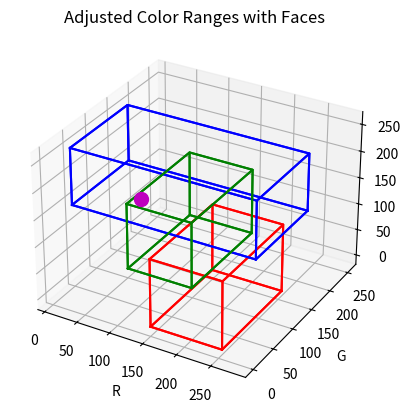

Write the Python code that produced this figure.
import matplotlib.pyplot as plt
from mpl_toolkits.mplot3d import Axes3D


# Adjusted color ranges
adjusted_ranges = {
    "Red": {"min": (150,0,0), "max": (255,150,87+40)},
    "Blue": {"min": (49-40,77-40,150), "max": (255+25,78+40+50,255)},
    "Green": {"min": (50,100,0), "max": (149,255,125)},
    #"Purple": {"min": (105,78-40,150), "max": (255+25,78+40+50,255)},
}

def draw_cube(ax, min_corner, max_corner, color):
    # Generate corners of the cube
    corners = [
        [min_corner[0], min_corner[1], min_corner[2]],  # 0
        [max_corner[0], min_corner[1], min_corner[2]],  # 1
        [max_corner[0], max_corner[1], min_corner[2]],  # 2
        [min_corner[0], max_corner[1], min_corner[2]],  # 3
        [min_corner[0], min_corner[1], max_corner[2]],  # 4
        [max_corner[0], min_corner[1], max_corner[2]],  # 5
        [max_corner[0], max_corner[1], max_corner[2]],  # 6
        [min_corner[0], max_corner[1], max_corner[2]]   # 7
    ]

    # List of sides, each side is a list of 4 corners
    sides = [
        [0, 1, 2, 3],  # Bottom
        [4, 5, 6, 7],  # Top
        [0, 1, 5, 4],  # Side
        [1, 2, 6, 5],  # Side
        [2, 3, 7, 6],  # Side
        [3, 0, 4, 7]   # Side
    ]

    for side in sides:
        xs = [corners[corner][0] for corner in side]
        ys = [corners[corner][1] for corner in side]
        zs = [corners[corner][2] for corner in side]
        # Close the loop
        xs.append(xs[0])
        ys.append(ys[0])
        zs.append(zs[0])
        
        ax.plot(xs, ys, zs, color=color)

fig = plt.figure()

"""
# Plot for original ranges with cube faces
ax1 = fig.add_subplot(121, projection='3d')
ax1.set_title('Original Color Ranges with Faces')
ax1.set_xlabel('R')
ax1.set_ylabel('G')
ax1.set_zlabel('B')
"""
# Plot for adjusted ranges with cube faces
ax2 = fig.add_subplot(projection='3d')
ax2.set_title('Adjusted Color Ranges with Faces')
ax2.set_xlabel('R')
ax2.set_ylabel('G')
ax2.set_zlabel('B')

# Colors for drawing
colors = ['r', 'b', 'g', 'm', 'r']

"""
# Draw original ranges with cube faces
for i, (color, range) in enumerate(original_ranges.items()):
    draw_cube(ax1, range['min'], range['max'], colors[i])
"""

# Draw adjusted ranges with cube faces
for i, (color, range) in enumerate(adjusted_ranges.items()):
    draw_cube(ax2, range['min'], range['max'], colors[i])

# Add other custom points to the plot
customs = [
{      
    "Red": [109, 46, 191],
},
]

i =3
for custom in customs:
    for color, point in custom.items():
        #ax1.scatter(*point, color=colors[i], s=100, label=colors[i])
        ax2.scatter(*point, color=colors[i], s=100, label=colors[i])
        
    i += 1

plt.show()